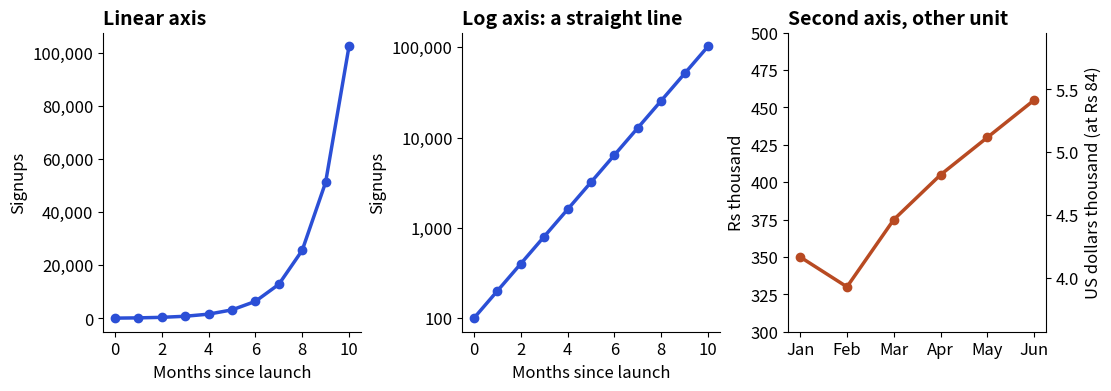

The script that saved this image:
import matplotlib
matplotlib.use("Agg")
import numpy as np, pandas as pd, matplotlib.pyplot as plt
plt.rcParams.update({"figure.figsize": (8, 4.2), "figure.dpi": 110, "font.size": 12,
                     "axes.titlesize": 14, "axes.titleweight": "bold", "axes.titlelocation": "left",
                     "axes.spines.top": False, "axes.spines.right": False})
BLUE, ORANGE, TEAL, RED, PURPLE, GREY = "#2b4fd6", "#b84a22", "#357a70", "#aa2d26", "#6a2fd0", "#9a9a9a"
months = np.arange(0, 11)
signups = 100 * 2 ** months                       # doubles every month
print("signups:", signups.tolist())
fig, (ax1, ax2, ax3) = plt.subplots(1, 3, figsize=(11, 3.8), layout="constrained")
ax1.plot(months, signups, color=BLUE, lw=2.5, marker="o"); ax1.set_title("Linear axis")
ax1.yaxis.set_major_formatter("{x:,.0f}")
ax2.plot(months, signups, color=BLUE, lw=2.5, marker="o"); ax2.set_yscale("log"); ax2.set_title("Log axis: a straight line")
ax2.set_yticks([100, 1000, 10000, 100000], ["100", "1,000", "10,000", "100,000"]); ax2.minorticks_off()
rs = np.array([350, 330, 375, 405, 430, 455])
ax3.plot(["Jan", "Feb", "Mar", "Apr", "May", "Jun"], rs, color=ORANGE, lw=2.5, marker="o")
ax3.set_title("Second axis, other unit"); ax3.set_ylabel("Rs thousand"); ax3.set_ylim(300, 500)
sec = ax3.secondary_yaxis("right", functions=(lambda r: r / 84, lambda d: d * 84))      # illustrative rate: Rs 84 per US dollar
sec.set_ylabel("US dollars thousand (at Rs 84)"); sec.spines["right"].set_visible(True)
for ax in (ax1, ax2):
    ax.set_xlabel("Months since launch"); ax.set_ylabel("Signups"); ax.set_xticks(range(0, 11, 2))
fig.savefig("ch08v_scales.png", dpi=110)
print("log10 of the values:", np.round(np.log10(signups[[0, 5, 10]]), 2).tolist())
print("saved")
